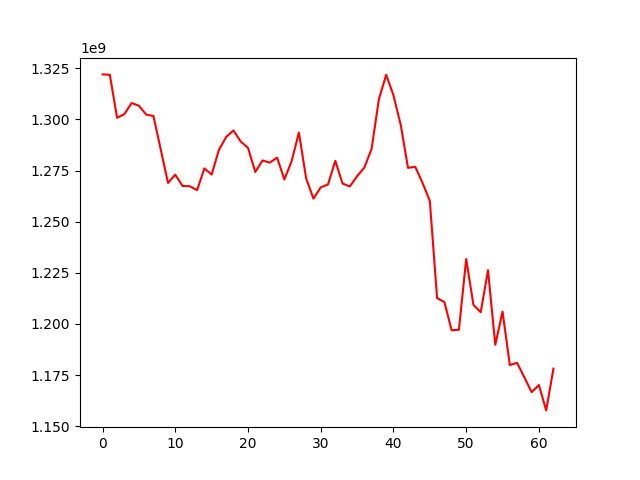

The table this chart was drawn from, first rows:
, 0
0, 1322050184
1, 1321859966
2, 1300805675
3, 1302638790
4, 1308037132
5, 1306739853
6, 1302411738
7, 1301674921
8, 1285347989
9, 1268975807
10, 1273016063
11, 1267480223
12, 1267340529
13, 1265436829
14, 1276055393
15, 1273050792
16, 1285122593
17, 1291432480
18, 1294646228
19, 1289200007
20, 1286141933
21, 1274320521
22, 1279949338
23, 1278880767
24, 1281366149
25, 1270631426
26, 1279603785
27, 1293615146
28, 1271098630
29, 1261269756
30, 1266791158
31, 1268195871
32, 1279781808
33, 1268673039
34, 1267231560
35, 1272236427
36, 1276475666
37, 1285685917
38, 1309983295
39, 1321855058
40, 1311809244
41, 1297377910
42, 1276341169
43, 1276849121
44, 1268940528
45, 1260208020
46, 1212608265
47, 1210741267
48, 1196894347
49, 1197150277
50, 1231740813
51, 1209288397
52, 1205714415
53, 1226264608
54, 1189794419
55, 1206030100
56, 1179890452
57, 1180953925
58, 1173850011
59, 1166622769
... 3 more rows
